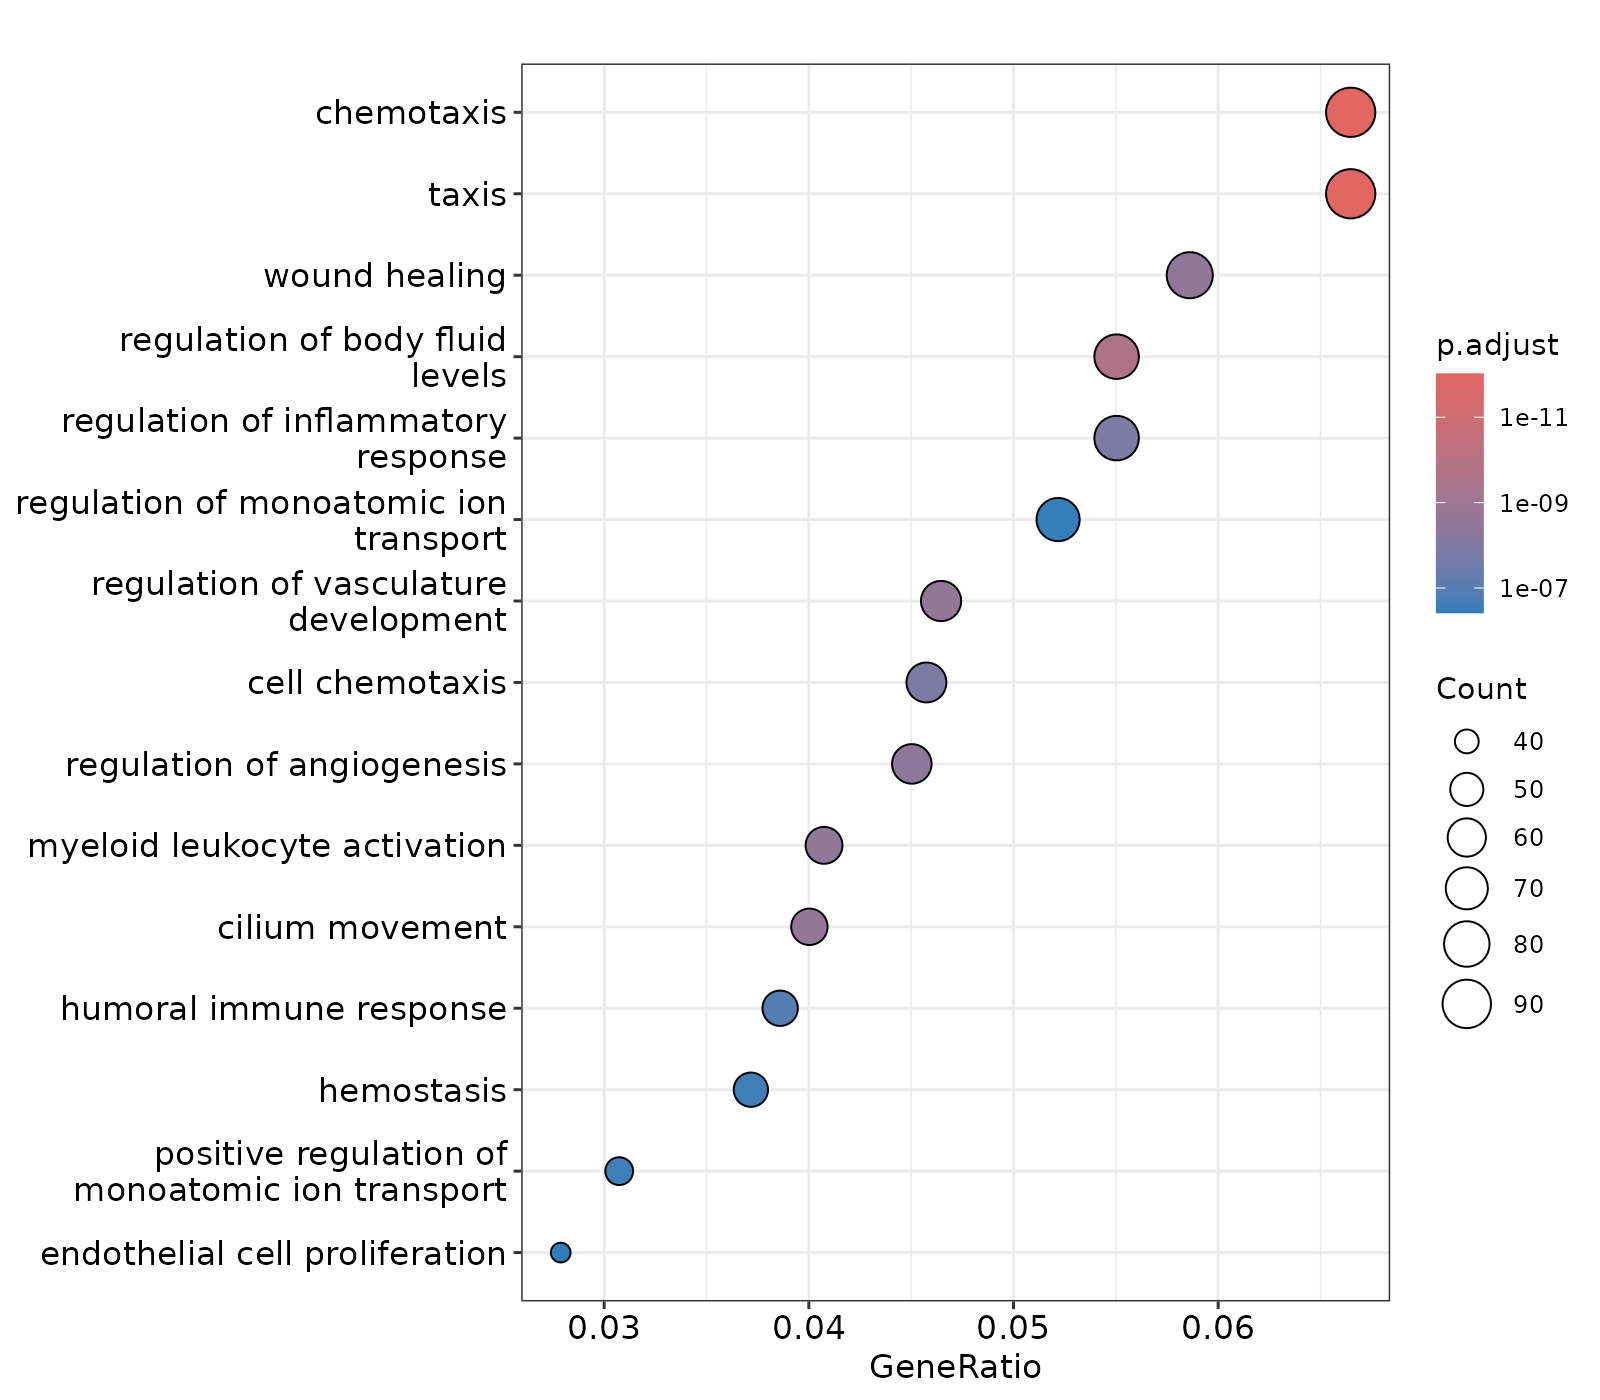

The file beside this chart, header and first rows:
ID, Description, GeneRatio, BgRatio, RichFactor, FoldEnrichment, zScore, pvalue, p.adjust, qvalue, geneID, Count
GO:0006935, chemotaxis, 93/1399, 448/16386, 0.2076, 2.431, 9.386, 3.60450627055888e-16, 9.54473260443991e-13, 7.51444701983354e-13, S1PR1/SEMA3G/EDNRB/ECSCR/AGER/ACKR4/BMPR…, 93
GO:0042330, taxis, 93/1399, 448/16386, 0.2076, 2.431, 9.386, 3.60450627055888e-16, 9.54473260443991e-13, 7.51444701983354e-13, S1PR1/SEMA3G/EDNRB/ECSCR/AGER/ACKR4/BMPR…, 93
GO:0050878, regulation of body fluid levels, 77/1399, 370/16386, 0.2081, 2.437, 8.545, 1.18866019813873e-13, 2.0983814697809e-10, 1.65202913853597e-10, EDNRB/EMP2/PRKCE/CAV1/SLC6A4/TUBB1/FLI1/…, 77
GO:0003341, cilium movement, 56/1399, 239/16386, 0.2343, 2.744, 8.3, 1.96309021386373e-12, 2.19128453561308e-09, 1.72517054491243e-09, SEPTIN4/AQP4/CFAP161/EFHB/TMEM232/RSPH4A…, 56
GO:1901342, regulation of vasculature development, 65/1399, 302/16386, 0.2152, 2.521, 8.151, 2.06881092863773e-12, 2.19128453561308e-09, 1.72517054491243e-09, RAMP2/TEK/ACVRL1/CDH5/EMP2/RGCC/ECSCR/SA…, 65
GO:0042060, wound healing, 82/1399, 432/16386, 0.1898, 2.223, 7.872, 3.35255842704542e-12, 2.95919157160542e-09, 2.32973402272402e-09, ACVRL1/PECAM1/PRKCE/AGER/CAV1/SLC6A4/TUB…, 82
GO:0002274, myeloid leukocyte activation, 57/1399, 250/16386, 0.228, 2.67, 8.132, 4.11447574663074e-12, 3.11289479345092e-09, 2.45074262141419e-09, FOXF1/PRKCE/AGER/CD93/TGFBR2/FGR/VSIG4/C…, 57
GO:0045765, regulation of angiogenesis, 63/1399, 294/16386, 0.2143, 2.51, 7.981, 5.55691423183103e-12, 3.67867722147214e-09, 2.8961759568793e-09, RAMP2/TEK/ACVRL1/CDH5/EMP2/RGCC/ECSCR/SA…, 63
GO:0060326, cell chemotaxis, 64/1399, 310/16386, 0.2065, 2.418, 7.701, 2.08662463606858e-11, 1.22786267473546e-08, 9.66680723212588e-09, S1PR1/EDNRB/ACKR4/SLIT2/DOCK4/ARRB2/JAML…, 64
GO:0050727, regulation of inflammatory response, 77/1399, 409/16386, 0.1883, 2.205, 7.541, 2.36461355020161e-11, 1.25229933618677e-08, 9.85919397089324e-09, TEK/CDH5/EDNRB/FOXF1/NLRC4/AGER/SLC39A8/…, 77
GO:0006959, humoral immune response, 54/1399, 254/16386, 0.2126, 2.49, 7.312, 2.50143353266757e-10, 1.20432654445522e-07, 9.48151026114472e-08, FCN3/VSIG4/CFD/CD5L/A2M/FCN1/ALOX5/CD83/…, 54
GO:0007599, hemostasis, 52/1399, 245/16386, 0.2122, 2.486, 7.16, 5.71673703111279e-10, 2.52298660973111e-07, 1.98631538423138e-07, CAV1/SLC6A4/TUBB1/FLI1/ANGPT4/CD36/F8/AN…, 52
GO:0043270, positive regulation of monoatomic ion tr…, 43/1399, 183/16386, 0.235, 2.752, 7.282, 6.58548913846655e-10, 2.68282695979376e-07, 2.11215566619158e-07, FHL1/CAV1/SLC6A4/TRPV2/LILRA5/CHRM1/FXYD…, 43
GO:0043269, regulation of monoatomic ion transport, 73/1399, 409/16386, 0.1785, 2.091, 6.824, 9.5945963863588e-10, 3.62949874729687e-07, 2.85745836739603e-07, PRKCE/FHL1/CAV1/SLC6A4/TRPV2/LILRA5/CHRM…, 73
GO:0001935, endothelial cell proliferation, 39/1399, 159/16386, 0.2453, 2.873, 7.251, 1.09026042343964e-09, 3.83864835675354e-07, 3.0221192043848e-07, TEK/ACVRL1/RGCC/MMRN2/CAV1/JCAD/CD34/BMP…, 39
GO:0060294, cilium movement involved in cell motilit…, 44/1399, 193/16386, 0.228, 2.67, 7.131, 1.15971249448748e-09, 3.83864835675354e-07, 3.0221192043848e-07, SEPTIN4/CFAP161/EFHB/TMEM232/RSPH4A/LRRC…, 44
GO:0001539, cilium or flagellum-dependent cell motil…, 44/1399, 196/16386, 0.2245, 2.629, 7.011, 1.93817674617658e-09, 5.7025466931951e-07, 4.48954274362892e-07, SEPTIN4/CFAP161/EFHB/TMEM232/RSPH4A/LRRC…, 44
GO:0060285, cilium-dependent cell motility, 44/1399, 196/16386, 0.2245, 2.629, 7.011, 1.93817674617658e-09, 5.7025466931951e-07, 4.48954274362892e-07, SEPTIN4/CFAP161/EFHB/TMEM232/RSPH4A/LRRC…, 44
GO:0043542, endothelial cell migration, 50/1399, 239/16386, 0.2092, 2.45, 6.901, 2.05514933249144e-09, 5.72845834993404e-07, 4.50994266260311e-07, TEK/ACVRL1/CDH5/EMP2/HSPA12B/PECAM1/RGCC…, 50
GO:0030198, extracellular matrix organization, 60/1399, 315/16386, 0.1905, 2.231, 6.74, 2.44216721679306e-09, 6.46685879006802e-07, 5.09127597143016e-07, RAMP2/FOXF1/RGCC/CAV1/SLC39A8/TIE1/TGFBR…, 60
GO:0032102, negative regulation of response to exter…, 71/1399, 402/16386, 0.1766, 2.069, 6.628, 2.60046840839815e-09, 6.55813366232219e-07, 5.16313552163663e-07, TEK/CDH5/FOXF1/SLC39A8/SLIT2/FGR/SPN/VSI…, 71
GO:0043062, extracellular structure organization, 60/1399, 316/16386, 0.1899, 2.224, 6.712, 2.76991665791476e-09, 6.66794482741662e-07, 5.24958846028725e-07, RAMP2/FOXF1/RGCC/CAV1/SLC39A8/TIE1/TGFBR…, 60
GO:0045229, external encapsulating structure organiz…, 60/1399, 317/16386, 0.1893, 2.217, 6.684, 3.13932974061559e-09, 7.22864795926094e-07, 5.69102293024181e-07, RAMP2/FOXF1/RGCC/CAV1/SLC39A8/TIE1/TGFBR…, 60
GO:0002040, sprouting angiogenesis, 36/1399, 146/16386, 0.2466, 2.888, 7.001, 4.06989563613536e-09, 8.98090303707202e-07, 7.07055114681234e-07, RAMP2/TEK/ACVRL1/CDH5/MMRN2/CLEC14A/JCAD…, 36
GO:0007204, positive regulation of cytosolic calcium…, 37/1399, 153/16386, 0.2418, 2.832, 6.958, 4.40471527581453e-09, 9.10176790714927e-07, 7.16570652731322e-07, EDNRB/CAV1/CD52/CD36/ACKR4/PTGER4/C5AR1/…, 37
GO:0031589, cell-substrate adhesion, 65/1399, 359/16386, 0.1811, 2.121, 6.56, 4.46839058885727e-09, 9.10176790714927e-07, 7.16570652731322e-07, TEK/ACVRL1/EMP2/FOXF1/PECAM1/PRKCE/ARHGA…, 65
GO:0007188, adenylate cyclase-modulating G protein-c…, 50/1399, 245/16386, 0.2041, 2.39, 6.699, 4.94468019084021e-09, 9.48781939560553e-07, 7.46963997177483e-07, RAMP2/CALCRL/S1PR1/RAMP3/GRK5/VIPR1/GNAQ…, 50
GO:0035082, axoneme assembly, 29/1399, 103/16386, 0.2816, 3.298, 7.147, 5.18484891223245e-09, 9.48781939560553e-07, 7.46963997177483e-07, RSPH4A/LRRC46/DNAI3/ZMYND10/CFAP58/CFAP2…, 29
GO:0007596, blood coagulation, 49/1399, 238/16386, 0.2059, 2.411, 6.701, 5.19536938203475e-09, 9.48781939560553e-07, 7.46963997177483e-07, CAV1/SLC6A4/TUBB1/ANGPT4/CD36/F8/ANGPTL1…, 49
GO:0003018, vascular process in circulatory system, 53/1399, 268/16386, 0.1978, 2.316, 6.638, 5.44953037294789e-09, 9.62023761837735e-07, 7.57389116043741e-07, RAMP2/TEK/CDH5/EDNRB/PECAM1/AGER/CAV1/SL…, 53
GO:0050900, leukocyte migration, 68/1399, 386/16386, 0.1762, 2.063, 6.459, 6.29961603037149e-09, 1.07621827409185e-06, 8.47293008363378e-07, S1PR1/JAM2/EDNRB/EMP2/PECAM1/AGER/CD34/L…, 68
GO:0050817, coagulation, 49/1399, 240/16386, 0.2042, 2.391, 6.634, 6.93385889191165e-09, 1.14755364661138e-06, 9.03454443120461e-07, CAV1/SLC6A4/TUBB1/ANGPT4/CD36/F8/ANGPTL1…, 49
GO:0006909, phagocytosis, 49/1399, 241/16386, 0.2033, 2.381, 6.601, 7.9976058004451e-09, 1.28349455512598e-06, 1.01047899762562e-06, PECAM1/PRKCE/AGER/CD93/FCN3/CD36/MSR1/FG…, 49
GO:0001578, microtubule bundle formation, 33/1399, 134/16386, 0.2463, 2.884, 6.692, 1.85016747358708e-08, 2.88190792356387e-06, 2.26888958603047e-06, NCKAP5/TPPP3/RSPH4A/LRRC46/DNAI3/TPPP/ZM…, 33
GO:0003012, muscle system process, 73/1399, 439/16386, 0.1663, 1.948, 6.149, 2.18511385112457e-08, 3.30638941587307e-06, 2.6030784855051e-06, EDNRB/CAV1/MYOC/ACACB/TNNC1/DOCK4/NMUR1/…, 73
GO:0045766, positive regulation of angiogenesis, 37/1399, 163/16386, 0.227, 2.659, 6.502, 2.70804441922392e-08, 3.98293177432155e-06, 3.13571171054374e-06, RAMP2/TEK/ACVRL1/CDH5/EMP2/SASH1/JCAD/AN…, 37
GO:0003073, regulation of systemic arterial blood pr…, 28/1399, 104/16386, 0.2692, 3.153, 6.731, 2.78263738009625e-08, 3.98293177432155e-06, 3.13571171054374e-06, EDNRB/EMP2/BMPR2/ACE/ADRB2/CORO2B/AGTR1/…, 28
GO:0050673, epithelial cell proliferation, 72/1399, 436/16386, 0.1651, 1.934, 6.041, 3.65057095723312e-08, 5.08774310250174e-06, 4.00551566803335e-06, TEK/ACVRL1/EDNRB/RGCC/MMRN2/CAV1/JCAD/CD…, 72
GO:1904018, positive regulation of vasculature devel…, 37/1399, 167/16386, 0.2216, 2.595, 6.33, 5.31867398812646e-08, 7.1524356094412e-06, 5.63102191306182e-06, RAMP2/TEK/ACVRL1/CDH5/EMP2/SASH1/JCAD/AN…, 37
GO:0042742, defense response to bacterium, 53/1399, 286/16386, 0.1853, 2.171, 6.101, 5.40214169897372e-08, 7.1524356094412e-06, 5.63102191306182e-06, NLRC4/MMRN2/CD36/FGR/SPN/RASGRP4/C5AR1/T…, 53
GO:0002366, leukocyte activation involved in immune …, 55/1399, 306/16386, 0.1797, 2.105, 5.963, 8.88260672665875e-08, 1.14737281035085e-05, 9.0331207302427e-06, FOXF1/PRKCE/FGR/SPN/PTGER4/ITM2A/CLEC12A…, 55
GO:0001906, cell killing, 48/1399, 252/16386, 0.1905, 2.231, 6.017, 9.58659397416649e-08, 1.2088238496949e-05, 9.51691697535676e-06, EMP2/AGER/FCN3/ARRB2/CD5L/FCN1/DNASE1L3/…, 48
GO:0001570, vasculogenesis, 23/1399, 80/16386, 0.2875, 3.367, 6.485, 1.28897601406348e-07, 1.58753883034423e-05, 1.24984920237587e-05, RAMP2/EMP2/FOXF1/CAV1/CD34/TGFBR2/TIE1/T…, 23
GO:0002263, cell activation involved in immune respo…, 55/1399, 310/16386, 0.1774, 2.078, 5.855, 1.38896518918809e-07, 1.67046830732347e-05, 1.31513852864292e-05, FOXF1/PRKCE/FGR/SPN/PTGER4/ITM2A/CLEC12A…, 55
GO:0007189, adenylate cyclase-activating G protein-c…, 36/1399, 166/16386, 0.2169, 2.54, 6.093, 1.41939338802032e-07, 1.67046830732347e-05, 1.31513852864292e-05, RAMP2/CALCRL/S1PR1/RAMP3/VIPR1/GNAQ/ADCY…, 36
GO:0030317, flagellated sperm motility, 37/1399, 174/16386, 0.2126, 2.491, 6.039, 1.62539889768962e-07, 1.87132881786179e-05, 1.47327346310036e-05, SEPTIN4/CFAP161/EFHB/TMEM232/LRRC46/CFAP…, 37
GO:0008217, regulation of blood pressure, 38/1399, 182/16386, 0.2088, 2.445, 5.991, 1.83016456629739e-07, 2.06224500917255e-05, 1.62357936105352e-05, RAMP2/ACVRL1/EDNRB/EMP2/BMPR2/ACE/HBB/AD…, 38
GO:0097722, sperm motility, 37/1399, 175/16386, 0.2114, 2.476, 5.999, 1.89463961820562e-07, 2.0904190454202e-05, 1.64576042274396e-05, SEPTIN4/CFAP161/EFHB/TMEM232/LRRC46/CFAP…, 37
GO:0034765, regulation of monoatomic ion transmembra…, 52/1399, 290/16386, 0.1793, 2.1, 5.775, 2.14784232192988e-07, 2.32142304835524e-05, 1.82762694675924e-05, PRKCE/FHL1/CAV1/FXYD1/GRIA1/STOM/UTRN/TR…, 52
GO:0043410, positive regulation of MAPK cascade, 70/1399, 441/16386, 0.1587, 1.859, 5.588, 2.71705428745526e-07, 2.87790390127262e-05, 2.26573727002322e-05, TEK/GLIPR2/PECAM1/PRKCE/RAMP3/SASH1/AGER…, 70
GO:0002275, myeloid cell activation involved in immu…, 26/1399, 102/16386, 0.2549, 2.986, 6.146, 2.82894347305698e-07, 2.91598714079656e-05, 2.29571972187454e-05, FOXF1/PRKCE/FGR/CLEC12A/DNASE1L3/BTK/PRA…, 26
GO:0030595, leukocyte chemotaxis, 44/1399, 230/16386, 0.1913, 2.241, 5.789, 2.86312936785161e-07, 2.91598714079656e-05, 2.29571972187454e-05, S1PR1/EDNRB/SLIT2/JAML/C5AR1/ALOX5/VEGFD…, 44
GO:0085029, extracellular matrix assembly, 16/1399, 44/16386, 0.3636, 4.259, 6.614, 3.04377712287903e-07, 3.04147993259761e-05, 2.39451860649927e-05, RAMP2/RGCC/TIE1/TGFBR3/TNXB/PPARG/MFAP4/…, 16
GO:0002399, MHC class II protein complex assembly, 9/1399, 14/16386, 0.6429, 7.53, 7.467, 3.16997452405942e-07, 3.05239728716703e-05, 2.403113701397e-05, HLA-DPB1/HLA-DRA/HLA-DOA/HLA-DPA1/HLA-DR…, 9
GO:0002503, peptide antigen assembly with MHC class …, 9/1399, 14/16386, 0.6429, 7.53, 7.467, 3.16997452405942e-07, 3.05239728716703e-05, 2.403113701397e-05, HLA-DPB1/HLA-DRA/HLA-DOA/HLA-DPA1/HLA-DR…, 9
GO:0001936, regulation of endothelial cell prolifera…, 31/1399, 136/16386, 0.2279, 2.67, 5.974, 3.23049934001359e-07, 3.05512937584142e-05, 2.40526464018681e-05, TEK/ACVRL1/RGCC/MMRN2/CAV1/JCAD/TIE1/ALO…, 31
GO:0050729, positive regulation of inflammatory resp…, 36/1399, 172/16386, 0.2093, 2.451, 5.847, 3.58822961027943e-07, 3.33390596772629e-05, 2.62474191806405e-05, NLRC4/CASP12/FABP4/PTGER4/IL1RL1/LILRA5/…, 36
GO:0043534, blood vessel endothelial cell migration, 30/1399, 130/16386, 0.2308, 2.703, 5.956, 3.75342696322656e-07, 3.42726710297377e-05, 2.6982439566861e-05, ACVRL1/CDH5/EMP2/RGCC/MMRN2/ROBO4/CLEC14…, 30
GO:0006898, receptor-mediated endocytosis, 48/1399, 266/16386, 0.1805, 2.114, 5.594, 5.14982995875029e-07, 4.62262702737992e-05, 3.63933567646921e-05, RAMP2/CALCRL/RAMP3/CAV1/CD36/LYVE1/MSR1/…, 48
GO:0034762, regulation of transmembrane transport, 64/1399, 398/16386, 0.1608, 1.883, 5.451, 5.53374170704286e-07, 4.88444934674984e-05, 3.84546507045558e-05, PRKCE/FHL1/CAV1/FFAR4/FXYD1/GRIA1/STOM/U…, 64
... 584 more rows
